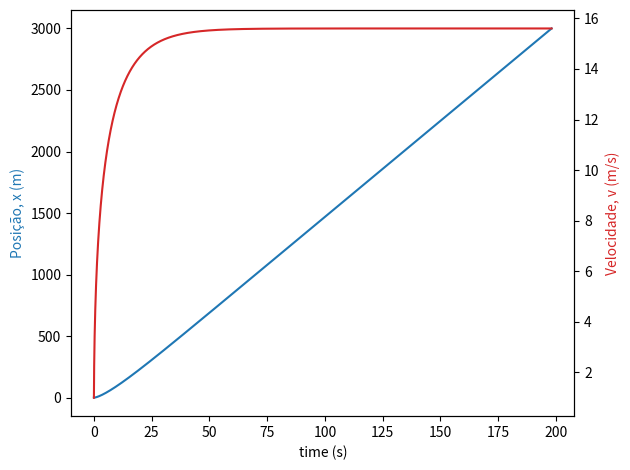

Write Python code to recreate this figure.
import numpy as np
import matplotlib.pyplot as plt

t0 = 0.0 # condição inicial, tempo [s]
tf = 400 # limite do domínio, tempo final [s]
dt = 0.01 # passo [s]

N = int((tf - t0) / dt + 1) # Numero de passos
x0 = 0.0 # condição inicial, posição inicial [m]
v0 = 1.0 # condição inicial, velocidade inicial [m/s]
g = 9.8 # aceleração gravítica [m/s^2]
u = 0.04 # coeficiente de resistêcia ao rolamento
C = 0.25 # coeficiente de resistência do ar
A = 2.0 # Secção (área) efetiva do carro [m^2]
M = 2000.0 # Massa do carro [kg]
theta = 5 * np.pi / 180.0 # Inclinacao (radianos)
rho = 1.225 # Densidade do ar [kg/m^3]
Pcar = 40.0 * 1000 # Potência produzida pelo carro [W]

# inicializar domínio [s]
t = np.linspace(t0, tf, num=N)

# inicializar solução, aceleração [m/s^2]
a = np.zeros(np.size(t)) # aceleração resultante
a_grv = np.zeros(np.size(t)) # aceleração devido à gravidade
a_rol = np.zeros(np.size(t)) # aceleração ao rolamento
a_rar = np.zeros(np.size(t)) # aceleração à resistencia do ar
a_car = np.zeros(np.size(t)) # aceleração devido à propulsão do motor do carro

# inicializar solução, velocidade [m/s]
v = np.zeros(np.size(t))
v[0] = v0

# inicializar solução, posição [m]
x = np.zeros(np.size(t))
x[0] = x0
for i in range(np.size(t) - 1):
    # calcular aceleração
    a_grv[i] = - g * np.sin(theta)
    a_rol[i] = - u * g * np.cos(theta)
    a_rar[i] = - C * A * rho * np.abs(v[i]) * v[i] / (2 * M)
    a_car[i] = Pcar / (M * v[i])
    a[i] = a_grv[i] + a_rol[i] + a_rar[i] + a_car[i]
    v[i + 1] = v[i] + a[i] * dt
    x[i + 1] = x[i] + v[i] * dt

fig, ax1 = plt.subplots()
color = 'tab:blue'
ax1.set_xlabel('time (s)')
ax1.set_ylabel('Posição, x (m)', color=color)
ax1.plot(t[x<3000], x[x<3000], color=color)
ax1.tick_params(axis='x', labelcolor='k')
ax2 = ax1.twinx() # partilhar eixo horizontal
color = 'tab:red'
ax2.set_ylabel('Velocidade, v (m/s)', color=color)
ax2.plot(t[x<3000], v[x<3000], color=color)
ax2.tick_params(axis='y', labelcolor='k')
fig.tight_layout()
plt.show()